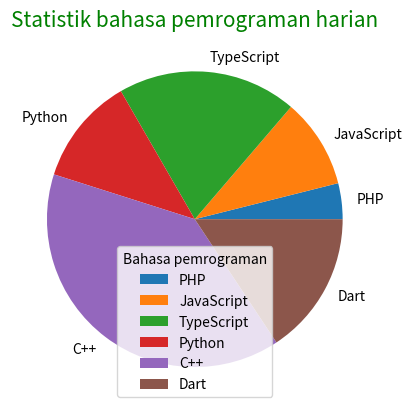

Python code for this plot:
import matplotlib.pyplot as plt
import numpy as np

lang_labels = np.array(['PHP', 'JavaScript', 'TypeScript', 'Python', 'C++', 'Dart'])
y = np.array([100, 250, 500, 300, 1000, 400])

# jika ingin horizontal gunakan barh()
plt.pie(y, labels = lang_labels)
plt.title("Statistik bahasa pemrograman harian", fontdict={'color': 'green', 'size': 15}, loc='center')
plt.legend(title = "Bahasa pemrograman")

plt.show()